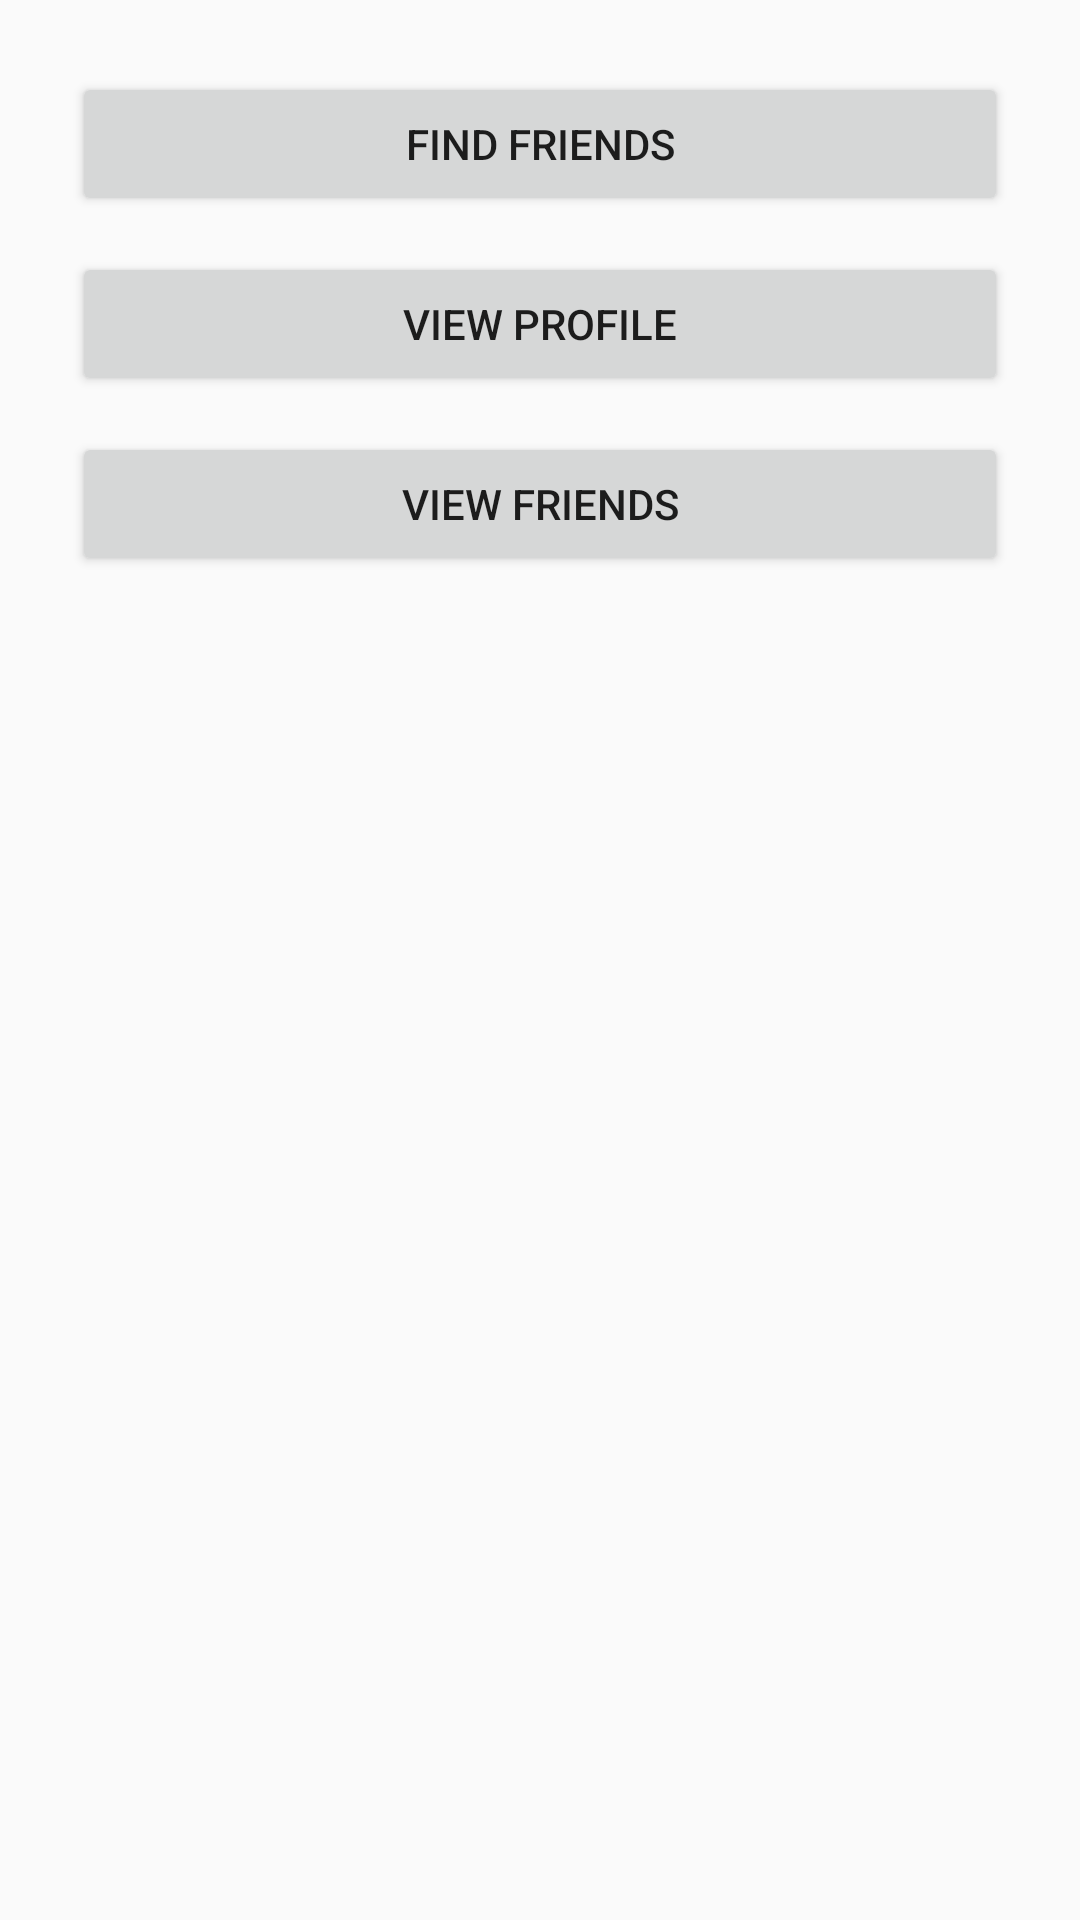

Android layout source for this screen:
<!-- AndroidManifest.xml: application theme Theme.BetaBuddy -->
<!-- res/layout/fragment_home.xml -->
<?xml version="1.0" encoding="utf-8"?>
<LinearLayout xmlns:android="http://schemas.android.com/apk/res/android"
    android:orientation="vertical" android:padding="24dp"
    android:gravity="center_horizontal"
    android:layout_width="match_parent" android:layout_height="match_parent">

    <Button
        android:id="@+id/btnFindFriends"
        android:layout_width="match_parent" android:layout_height="wrap_content"
        android:text="@string/find_friends"/>

    <Button
        android:id="@+id/btnViewProfile"
        android:layout_width="match_parent" android:layout_height="wrap_content"
        android:layout_marginTop="12dp"
        android:text="@string/view_profile"/>

    <Button
        android:id="@+id/btnViewFriends"
        android:layout_width="match_parent"
        android:layout_height="wrap_content"
        android:layout_marginTop="12dp"
        android:text="@string/view_friends" />
</LinearLayout>
<!-- resources referenced by this layout -->
<resources>
  <string name="find_friends">Find Friends</string>
  <string name="view_friends">View Friends</string>
  <string name="view_profile">View Profile</string>
  <style name="Theme.BetaBuddy" parent="Theme.AppCompat.Light.NoActionBar">
              
              <item name="colorPrimary">@color/sage_green</item>
              <item name="colorPrimaryDark">@color/dark_teal</item>
              <item name="colorAccent">@color/blue</item>
          </style>
  <color name="sage_green">#add3d3</color>
  <color name="dark_teal">#1e3d49</color>
  <color name="blue">#51828e</color>
</resources>
